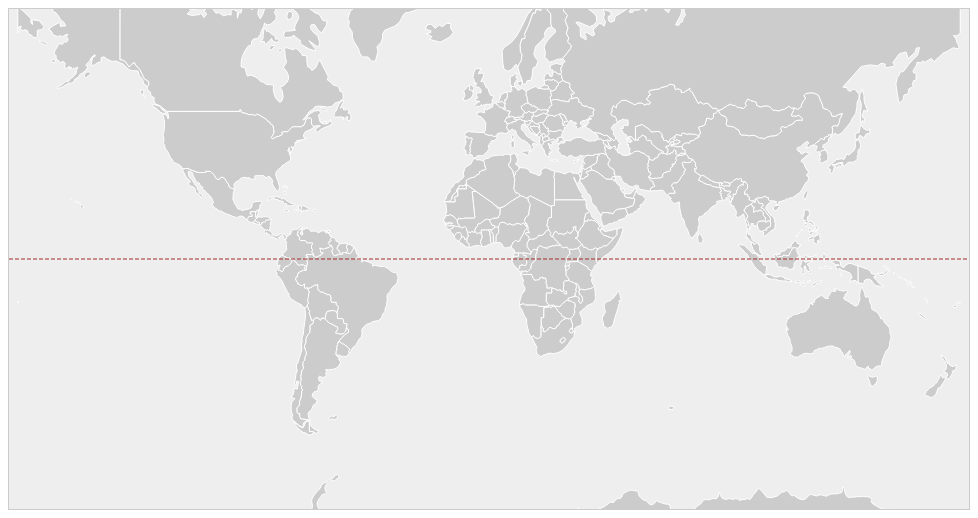
D3 v3 page, settled after 360 driven frames (6 s of simulated time); the page loaded 1 data file(s).



// Our projection.
var xy = d3.geo.mercator(),
    path = d3.geo.path().projection(xy);

var states = d3.select("body").append("svg")
    .attr("width", 960)
    .attr("heigth", 500)
  .append("g")
    .attr("id", "states");

var equator = d3.select("svg").append("line")
    .attr("x1", "0%")
    .attr("x2", "100%");

d3.json("../data/world-countries.json", function(error, collection) {

  states
    .selectAll("path")
      .data(collection.features)
    .enter().append("path")
      .attr("d", path)
    .append("title")
      .text(function(d) { return d.properties.name; });

  equator
      .attr("y1", xy([0, 0])[1])
      .attr("y2", xy([0, 0])[1]);
});

function refresh() {
  states
    .selectAll("path")
      .attr("d", path);

  equator
      .attr("y1", xy([0, 0])[1])
      .attr("y2", xy([0, 0])[1]);

  d3.select("#scale span")
      .text(xy.scale());
  d3.select("#translate-x span")
      .text(xy.translate()[0]);
  d3.select("#translate-y span")
      .text(xy.translate()[1]);
}




$("#scale").slider({
  min: 0,
  max: 3000,
  value: 500,
  slide: function(event, ui) {
    xy.scale(ui.value);
    refresh();
  }
});

$("#translate-x").slider({
  min: -2000,
  max: 2000,
  value: 480,
  slide: function(event, ui) {
    var translate = xy.translate();
    translate[0] = ui.value;
    xy.translate(translate);
    refresh();
  }
});

$("#translate-y").slider({
  min: -2000,
  max: 2000,
  value: 250,
  slide: function(event, ui) {
    var translate = xy.translate();
    translate[1] = ui.value;
    xy.translate(translate);
    refresh();
  }
});



### data: ../data/world-countries.json
{
 "type": "FeatureCollection",
 "features": [
  {
   "type": "Feature",
   "properties": {
    "name": "Afghanistan"
   },
   "geometry": {
    "type": "Polygon",
    "coordinates": "[... 1 items]"
   },
   "id": "AFG"
  },
  {
   "type": "Feature",
   "properties": {
    "name": "Angola"
   },
   "geometry": {
    "type": "MultiPolygon",
    "coordinates": "[... 2 items]"
   },
   "id": "AGO"
  },
  {
   "type": "Feature",
   "properties": {
    "name": "Albania"
   },
   "geometry": {
    "type": "Polygon",
    "coordinates": "[... 1 items]"
   },
   "id": "ALB"
  },
  {
   "type": "Feature",
   "properties": {
    "name": "United Arab Emirates"
   },
   "geometry": {
    "type": "Polygon",
    "coordinates": "[... 1 items]"
   },
   "id": "ARE"
  },
  {
   "type": "Feature",
   "properties": {
    "name": "Argentina"
   },
   "geometry": {
    "type": "MultiPolygon",
    "coordinates": "[... 2 items]"
   },
   "id": "ARG"
  },
  {
   "type": "Feature",
   "properties": {
    "name": "Armenia"
   },
   "geometry": {
    "type": "Polygon",
    "coordinates": "[... 1 items]"
   },
   "id": "ARM"
  },
  {
   "type": "Feature",
   "properties": {
    "name": "Antarctica"
   },
   "geometry": {
    "type": "MultiPolygon",
    "coordinates": "[... 8 items]"
   },
   "id": "ATA"
  },
  {
   "type": "Feature",
   "properties": {
    "name": "France"
   },
   "geometry": {
    "type": "Polygon",
    "coordinates": "[... 1 items]"
   },
   "id": "ATF"
  },
  "... 169 more items"
 ]
}